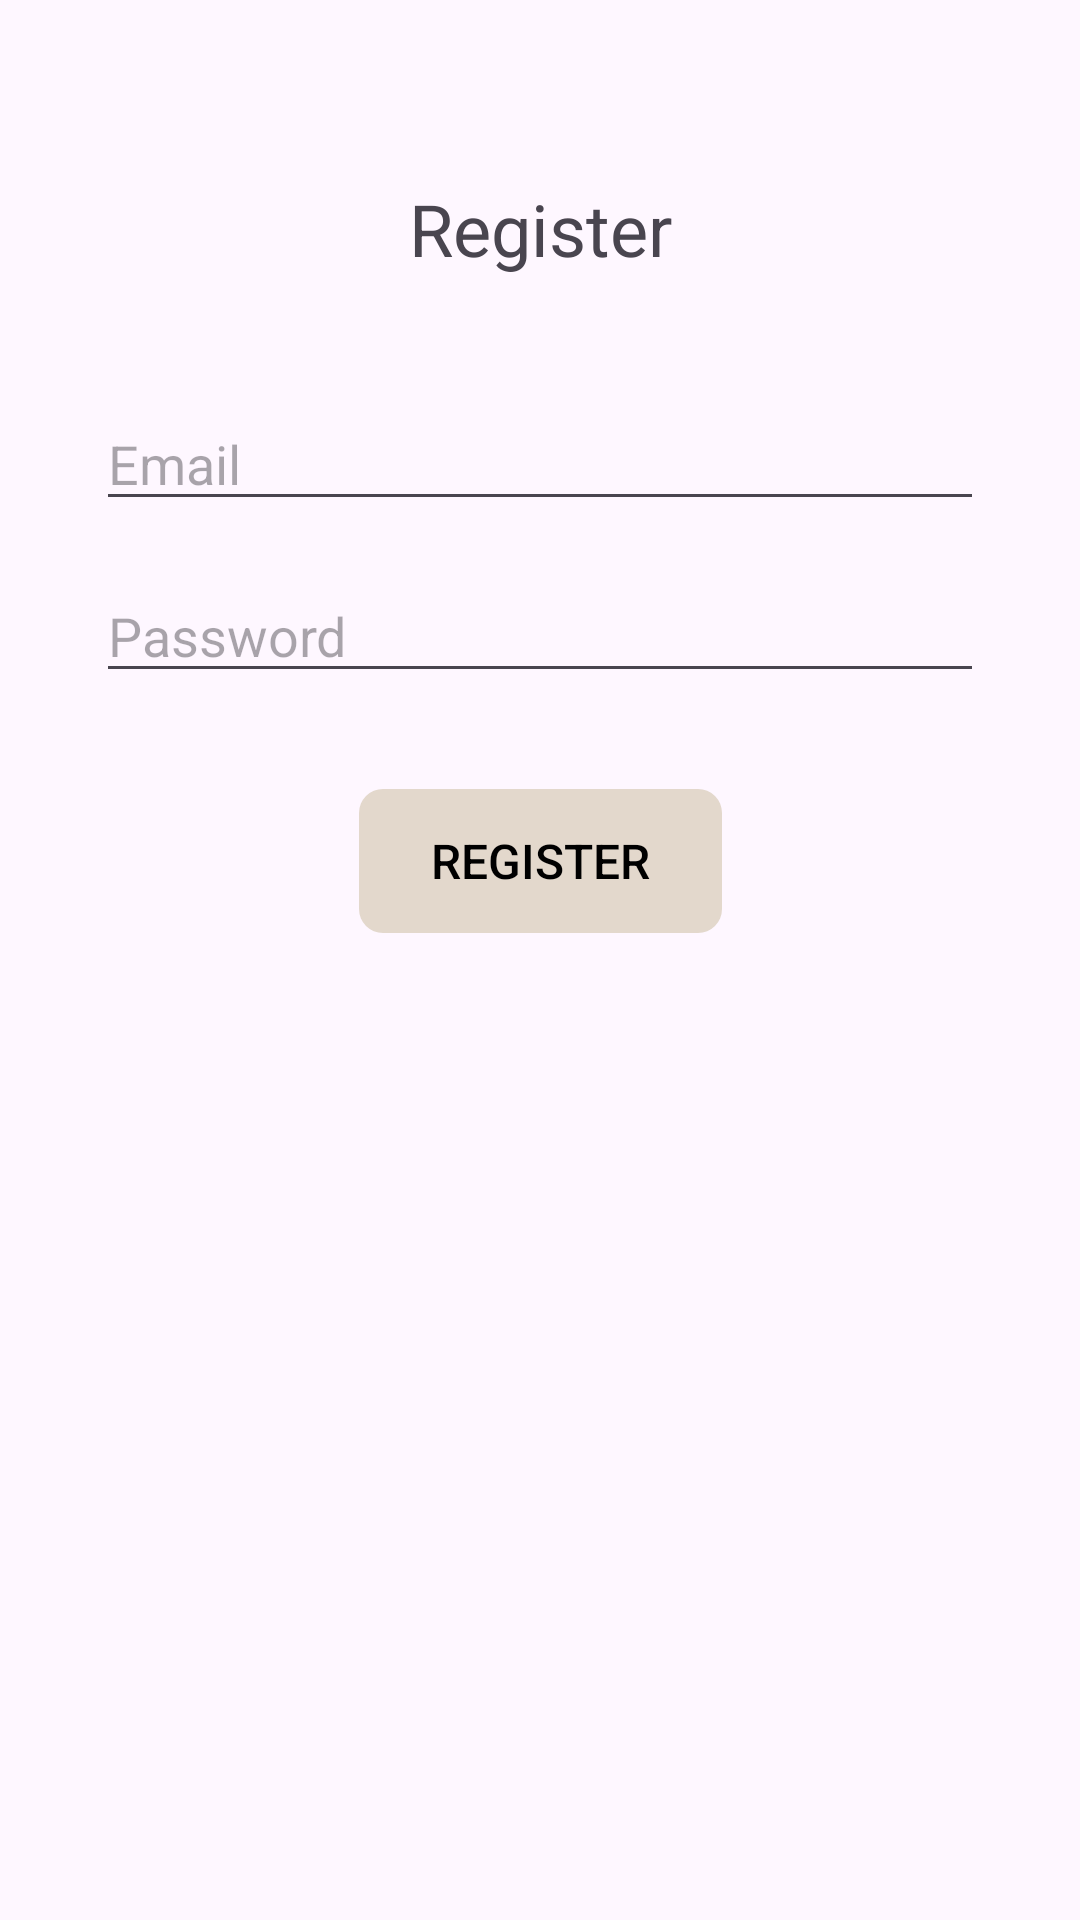

Write the Android layout XML for this screen, with the resource values it uses.
<!-- AndroidManifest.xml: application theme Theme.Ekszer_webshop -->
<!-- res/layout/activity_register.xml -->
<?xml version="1.0" encoding="utf-8"?>
<androidx.constraintlayout.widget.ConstraintLayout xmlns:android="http://schemas.android.com/apk/res/android"
    xmlns:app="http://schemas.android.com/apk/res-auto"
    xmlns:tools="http://schemas.android.com/tools"
    android:layout_width="match_parent"
    android:layout_height="match_parent"
    tools:context=".RegisterActivity">

    <TextView
        android:id="@+id/textViewRegister"
        android:layout_width="wrap_content"
        android:layout_height="wrap_content"
        android:text="Register"
        android:textSize="24sp"
        app:layout_constraintTop_toTopOf="parent"
        app:layout_constraintStart_toStartOf="parent"
        app:layout_constraintEnd_toEndOf="parent"
        android:layout_marginTop="60dp"/>

    <EditText
        android:id="@+id/editTextEmail"
        android:layout_width="0dp"
        android:layout_height="wrap_content"
        android:hint="Email"
        android:inputType="textEmailAddress"
        app:layout_constraintTop_toBottomOf="@id/textViewRegister"
        app:layout_constraintStart_toStartOf="parent"
        app:layout_constraintEnd_toEndOf="parent"
        android:layout_marginTop="40dp"
        android:layout_marginStart="32dp"
        android:layout_marginEnd="32dp"/>

    <EditText
        android:id="@+id/editTextPassword"
        android:layout_width="0dp"
        android:layout_height="wrap_content"
        android:hint="Password"
        android:inputType="textPassword"
        app:layout_constraintTop_toBottomOf="@id/editTextEmail"
        app:layout_constraintStart_toStartOf="parent"
        app:layout_constraintEnd_toEndOf="parent"
        android:layout_marginTop="16dp"
        android:layout_marginStart="32dp"
        android:layout_marginEnd="32dp"/>

    <android.widget.Button
        android:id="@+id/buttonRegister"
        android:layout_width="wrap_content"
        android:layout_height="wrap_content"
        android:layout_marginTop="32dp"
        android:fontFamily="sans-serif-medium"
        android:paddingLeft="24dp"
        android:paddingRight="24dp"
        android:paddingTop="12dp"
        android:paddingBottom="12dp"
        android:text="Register"
        android:textColor="#000000"
        android:textSize="16sp"

        android:background="@drawable/button_custom"
        android:backgroundTint="@null"
        android:stateListAnimator="@null"
        android:foreground="@null"

        app:layout_constraintTop_toBottomOf="@id/editTextPassword"
        app:layout_constraintStart_toStartOf="parent"
        app:layout_constraintEnd_toEndOf="parent"/>


</androidx.constraintlayout.widget.ConstraintLayout>
<!-- resources referenced by this layout -->
<resources>
  <!-- drawable button_custom (drawable) -->
  <?xml version="1.0" encoding="utf-8"?>
  <selector xmlns:android="http://schemas.android.com/apk/res/android">
      <item android:state_pressed="true">
          <shape android:shape="rectangle">
              <solid android:color="#B3BFBF"/>
              <corners android:radius="8dp"/>
          </shape>
      </item>
      <item>
          <shape android:shape="rectangle">
              <solid android:color="#E3D8CC"/>
              <corners android:radius="8dp"/>
          </shape>
      </item>
  </selector>
  <style name="Theme.Ekszer_webshop" parent="Base.Theme.Ekszer_webshop" />
  <style name="Base.Theme.Ekszer_webshop" parent="Theme.Material3.DayNight.NoActionBar">
          
          <item name="android:statusBarColor">@android:color/transparent</item>
  
          
          
      </style>
</resources>
